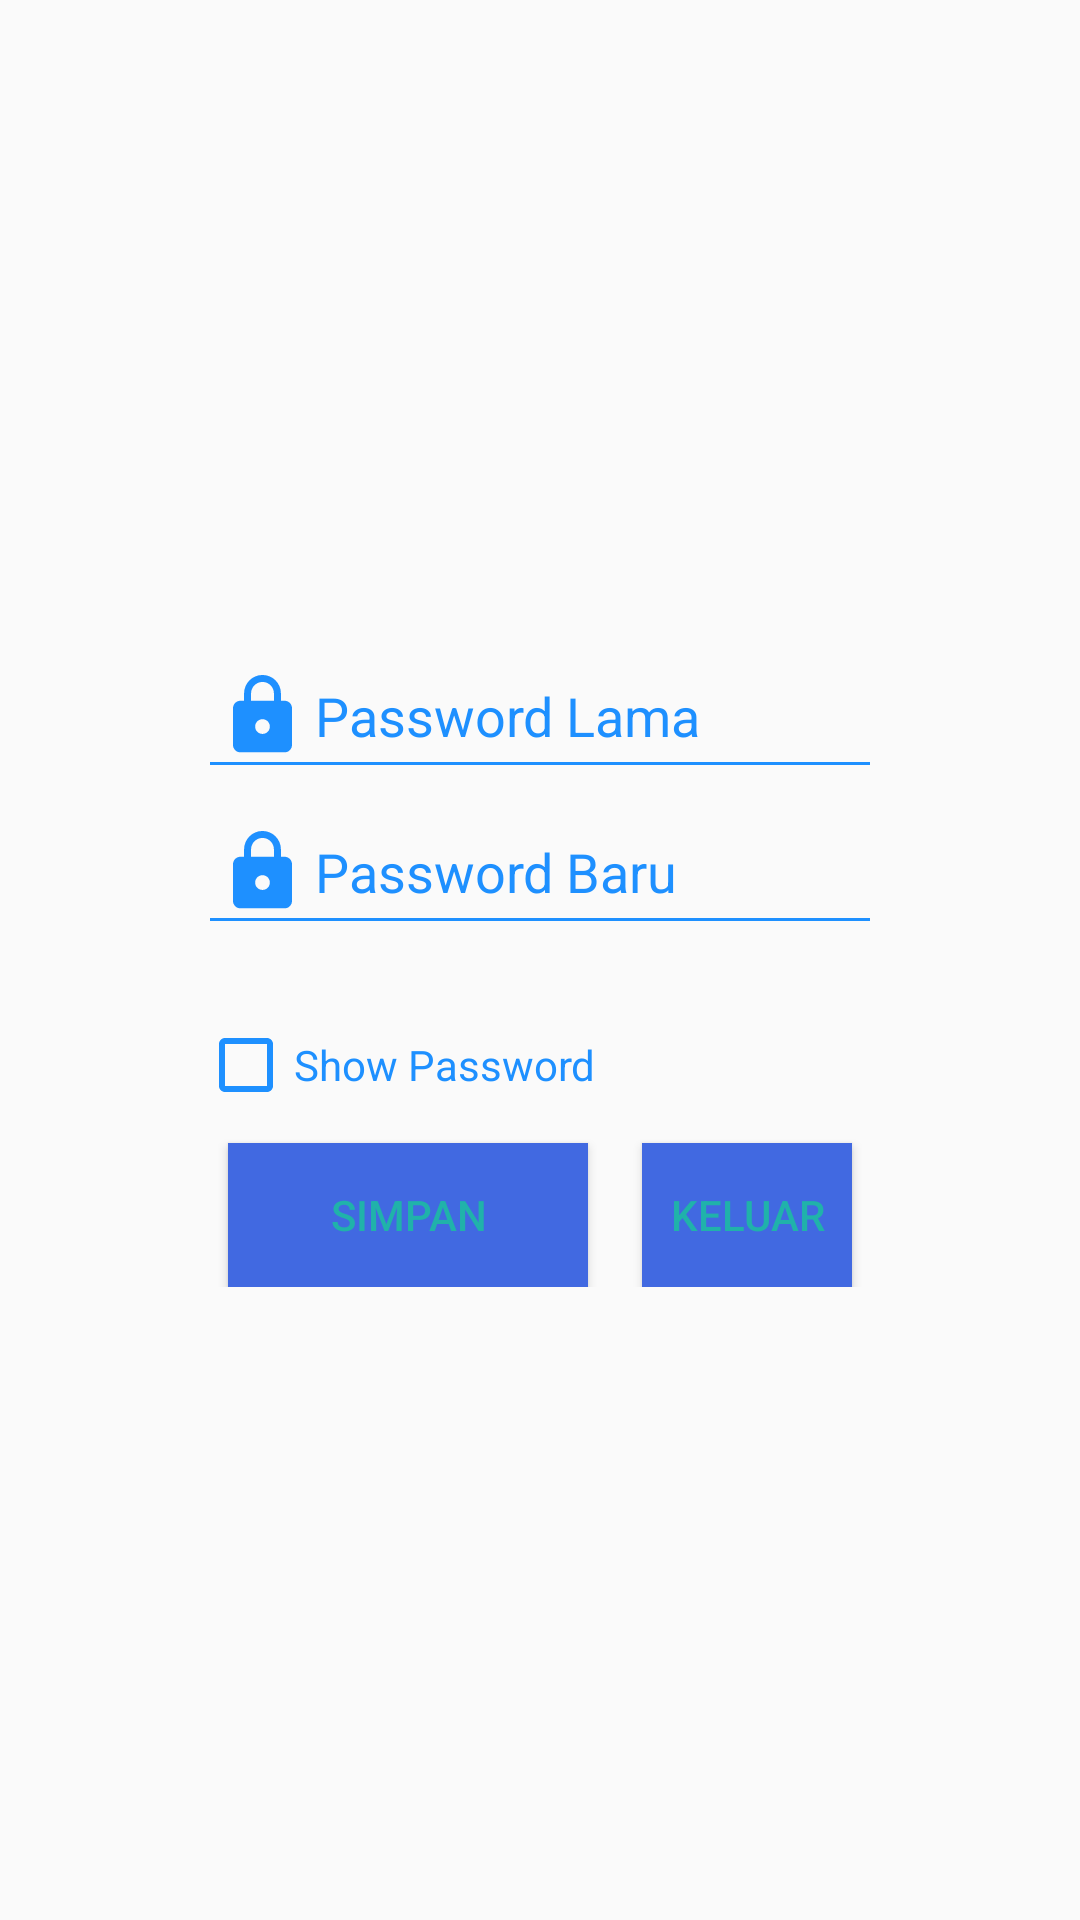

The Android layout XML behind this screen, and the referenced resources:
<!-- AndroidManifest.xml: application theme AppTheme -->
<!-- res/layout/activity_edit_user.xml -->
<RelativeLayout xmlns:android="http://schemas.android.com/apk/res/android"
    xmlns:tools="http://schemas.android.com/tools" android:layout_width="match_parent"
    android:orientation="vertical"
    android:layout_height="match_parent" android:paddingLeft="16dp"
    android:paddingRight="16dp"
    android:paddingTop="16dp"
    android:paddingBottom="16dp" tools:context=".EditUser">

    <RelativeLayout
        android:layout_width="fill_parent"
        android:layout_height="wrap_content"
        android:layout_marginLeft="30dp"
        android:layout_marginRight="30dp"
        android:layout_marginTop="70dp"
        android:background="@android:color/transparent"
        android:elevation="4dp"
        android:layout_centerInParent="true"
        android:orientation="vertical"
        android:padding="20dp">

    <EditText
        android:layout_width="match_parent"
        android:layout_height="wrap_content"
        android:id="@+id/editTextName"
        android:textColor="#1E90FF"
        android:hint="Password Lama"
        android:textColorHint="#1E90FF"
        android:inputType="textPassword"
        android:drawableLeft="@drawable/ic_password"
        android:backgroundTint="#1E90FF"/>


    <EditText
        android:layout_width="match_parent"
        android:layout_height="wrap_content"
        android:id="@+id/editTextPass"
        android:layout_below="@id/editTextName"
        android:drawableLeft="@drawable/ic_password"
        android:hint="Password Baru"
        android:textColorHint="#1E90FF"
        android:textColor="#1E90FF"
        android:inputType="textPassword"
        android:backgroundTint="#1E90FF"/>

    <CheckBox
        android:id="@+id/checkBox1"
        android:layout_width="wrap_content"
        android:layout_height="wrap_content"
        android:layout_below="@+id/editTextPass"
        android:layout_alignParentLeft="true"
        android:layout_marginTop="24dp"
        android:layout_marginRight="30dp"
        android:text="Show Password"
        android:buttonTint="#1E90FF"
        android:textColor="#1E90FF"
        android:textColorHint="#1E90FF" />

        <Button
            android:id="@+id/btnSave"
            android:layout_width="120dp"
            android:layout_height="wrap_content"
            android:text="Simpan"
            android:layout_marginLeft="10dp"
            android:layout_marginTop="10dp"
            android:background="#4169E1"
            android:layout_below="@+id/checkBox1" />
        <Button
            android:id="@+id/btnTutup"
            android:layout_width="120dp"
            android:layout_height="wrap_content"
            android:text="Keluar"
            android:layout_marginLeft="148dp"
            android:layout_marginTop="10dp"
            android:layout_marginRight="10dp"
            android:background="#4169E1"
            android:layout_below="@+id/checkBox1" />
    </RelativeLayout>



</RelativeLayout>
<!-- resources referenced by this layout -->
<resources>
  <!-- drawable ic_password (drawable) -->
  <vector xmlns:android="http://schemas.android.com/apk/res/android"
      android:width="108dp"
      android:height="108dp"
      android:viewportWidth="103.99562"
      android:viewportHeight="103.99562"
      android:tint="#000000">
    <group android:translateX="39.99781"
        android:translateY="42.405117">
        <path
            android:fillColor="#FF000000"
            android:pathData="M18,8h-1L17,6c0,-2.76 -2.24,-5 -5,-5S7,3.24 7,6v2L6,8c-1.1,0 -2,0.9 -2,2v10c0,1.1 0.9,2 2,2h12c1.1,0 2,-0.9 2,-2L20,10c0,-1.1 -0.9,-2 -2,-2zM12,17c-1.1,0 -2,-0.9 -2,-2s0.9,-2 2,-2 2,0.9 2,2 -0.9,2 -2,2zM15.1,8L8.9,8L8.9,6c0,-1.71 1.39,-3.1 3.1,-3.1 1.71,0 3.1,1.39 3.1,3.1v2z"/>
    </group>
  </vector>
  <style name="AppTheme" parent="Theme.AppCompat.DayNight">
          
          <item name="colorPrimary">#000</item>
          <item name="colorPrimaryDark">@color/colorPrimaryDark</item>
          <item name="colorAccent">#7FFF00</item>
          <item name="android:textColor">#20B2AA</item>
          <item name="android:textColorHint">#1E90FF</item>
  
  
  
      </style>
  <!-- not gathered from this repository: default colours our renderer supplied (Android Studio template values) -->
  <color name="colorPrimaryDark">#FF3700B3</color>
</resources>
